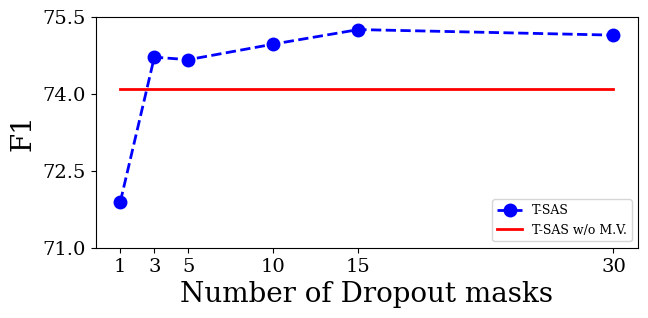

The matplotlib source for this figure: (Note: this script raises an exception after producing the figure.)
import numpy as np
import matplotlib.pyplot as plt
import matplotlib
import pandas as pd

plt.rcParams['font.family'] = 'serif'
plt.rcParams['font.serif'] = ['Times New Roman'] + plt.rcParams['font.serif']

plt.rcParams['hatch.linewidth'] = 1.5


matplotlib.rc("font", size=14)

plt.figure(figsize = (7,3))

thres5 = [
    71.8932422982547,
    74.712014475239,
    74.66301083,
    74.9662834,
    75.2498748,
    75.14141377

]


x1 = [
  1,
  3,
  5,
  10,
  15,
  30
    ]


# # libraries

# Data
#df=pd.DataFrame({'x_values': x1,'No Pred.': [55.44, 55.44, 55.44, 55.44, 55.44], 'All Pred.': [55.76, 55.76, 55.76, 55.76, 55.76], 'AS-ConvQA$_{uncer}$': f1})
df=pd.DataFrame({'x_values': x1, 'T-SAS': thres5, 'T-SAS w/o M.V.':[74.0995440289053] * len(thres5)})

# multiple line plots
plt.plot( 'x_values', 'T-SAS', "bo--", linewidth=2, markersize=9, data=df)
plt.plot( 'x_values', 'T-SAS w/o M.V.', color='red', marker='', linewidth=2, markersize=10, data=df)
#plt.plot( 'x_values', 'All Pred.', "orange", marker='', alpha=0.6, linewidth=3, markersize=10, data=df)

#plt.plot( 'x_values', 'y3_values', data=df, marker='', color='olive', linewidth=2, linestyle='dashed', label="toto")


plt.xticks()
plt.yticks()

plt.xlabel("Number of Dropout masks", fontsize=20)
plt.ylabel("F1", fontsize=20)
plt.legend(loc="lower right", fontsize=16, prop={'size': 9},)


plt.ylim([71, 75.5])
plt.gca().yaxis.set_ticks([71,  72.5, 74, 75.5])
plt.gca().xaxis.set_ticks(x1)


plt.savefig("/data/syjeong/prompt_test/analyze/plot/plot_outputs/mcdrop_num_line.pdf", dpi=300, bbox_inches="tight", pad_inches=0)
plt.savefig("/data/syjeong/prompt_test/analyze/plot/plot_outputs/mcdrop_num_line.png", dpi=300, bbox_inches="tight", pad_inches=0)
